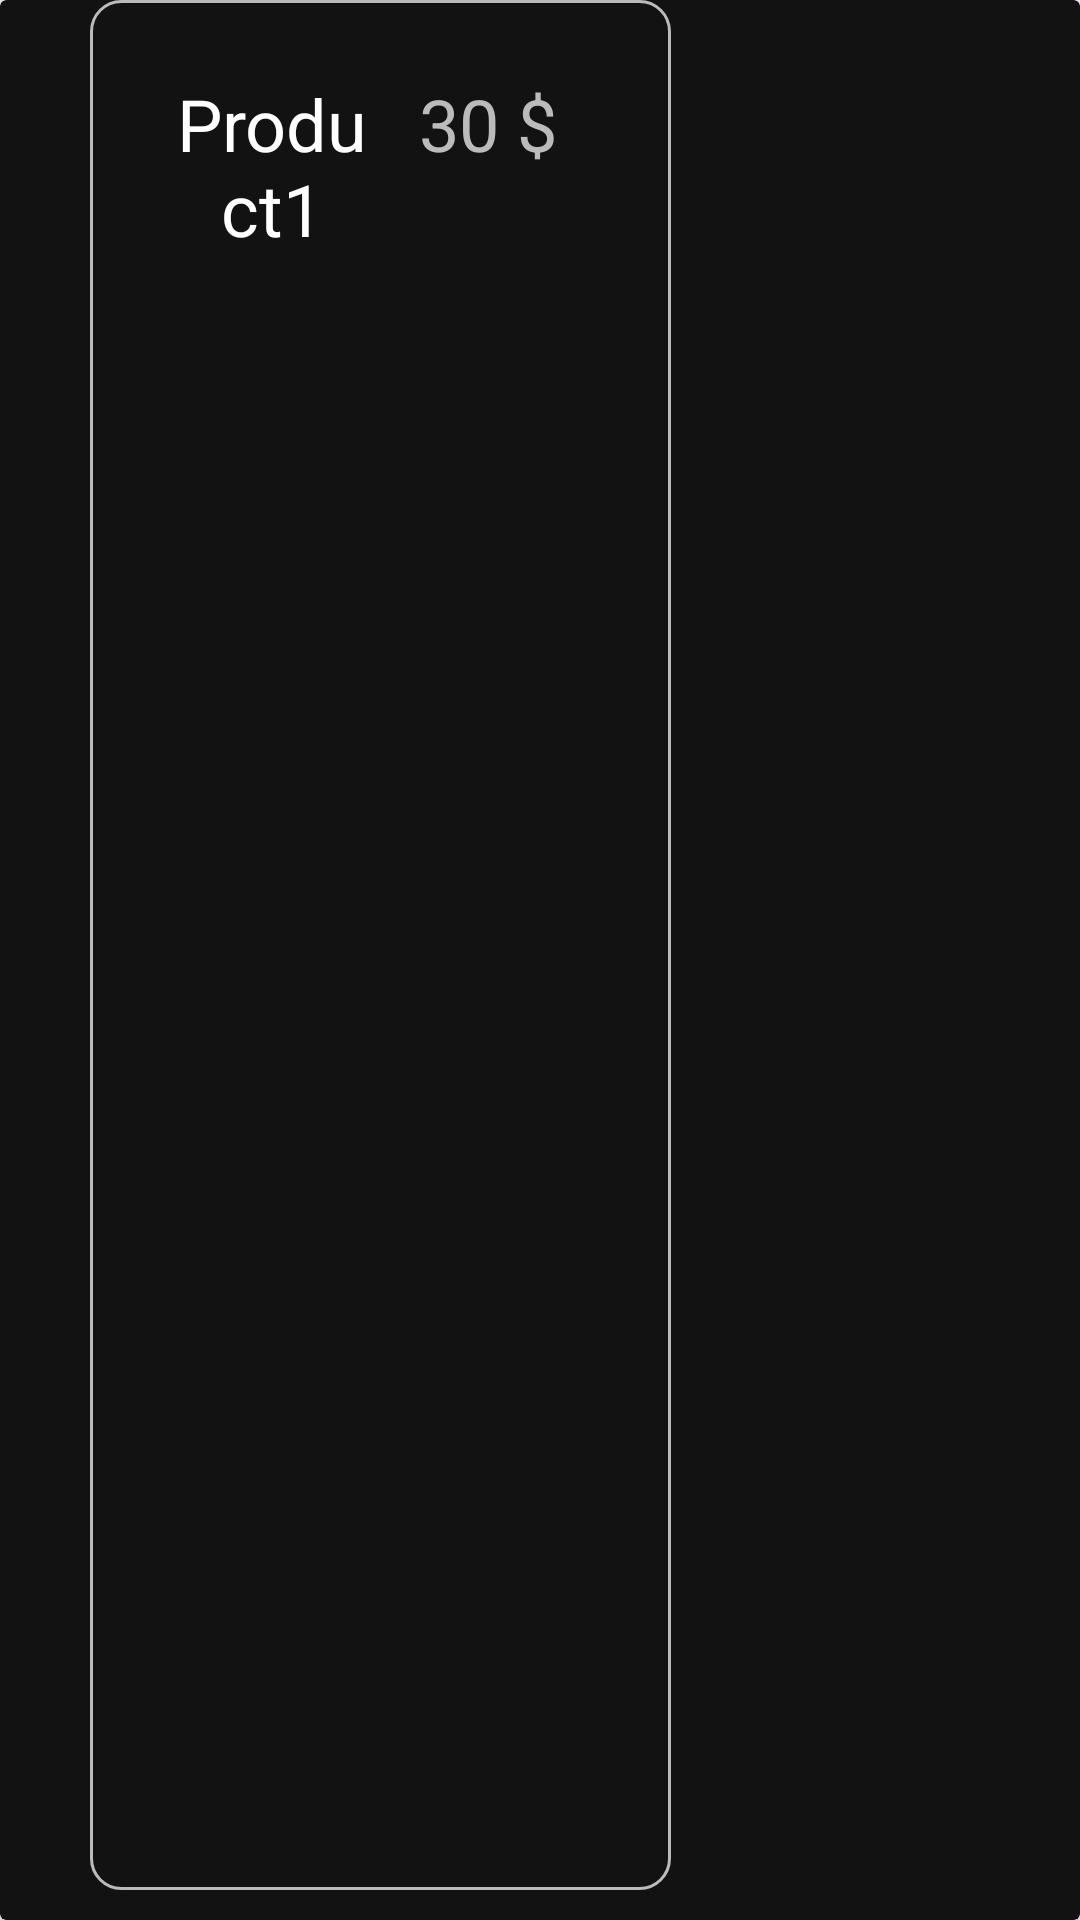

Here is an Android app screen rendered from its layout file. Give the layout XML and the strings, colors and styles it references.
<!-- AndroidManifest.xml: application theme Theme.BlackDefense -->
<!-- res/layout/test_order.xml -->
<?xml version="1.0" encoding="utf-8"?>
<androidx.cardview.widget.CardView xmlns:android="http://schemas.android.com/apk/res/android"
    android:layout_width="wrap_content"
    android:layout_height="wrap_content"
    android:layout_gravity="center_horizontal"
    android:backgroundTint="#121212"
    android:padding="10dp">

    <LinearLayout
        android:layout_width="wrap_content"
        android:layout_height="match_parent"
        android:layout_marginStart="30dp"
        android:layout_marginEnd="30dp"
        android:layout_marginBottom="10dp"
        android:background="@drawable/card"
        android:orientation="vertical"
        android:paddingBottom="30dp">

        <androidx.appcompat.widget.LinearLayoutCompat
            android:layout_width="match_parent"
            android:layout_height="match_parent"
            android:layout_gravity="center"
            android:padding="25dp">

            <TextView
                android:id="@+id/productName"
                android:layout_width="0dp"
                android:layout_height="wrap_content"
                android:layout_weight="1"
                android:text="Product1"
                android:textAlignment="center"
                android:textColor="#FFFFFF"
                android:textSize="24sp" />

            <TextView
                android:id="@+id/productPrice"
                android:layout_width="0dp"
                android:layout_height="wrap_content"
                android:layout_weight="1"
                android:text="30 $"
                android:textAlignment="center"
                android:textColor="#bbb"
                android:textSize="24sp" />

        </androidx.appcompat.widget.LinearLayoutCompat>
    </LinearLayout>
</androidx.cardview.widget.CardView>
<!-- resources referenced by this layout -->
<resources>
  <!-- drawable card (drawable) -->
  <?xml version="1.0" encoding="utf-8"?>
  <selector xmlns:android="http://schemas.android.com/apk/res/android">
      <item>
          <shape android:shape="rectangle">
              <stroke android:width="1dp" android:color="#bbb"/>
              <corners android:radius="10dp" />
          </shape>
      </item>
  </selector>
  <style name="Theme.BlackDefense" parent="Base.Theme.BlackDefense" />
  <style name="Base.Theme.BlackDefense" parent="Theme.Material3.DayNight.NoActionBar">
          
          
      </style>
</resources>
